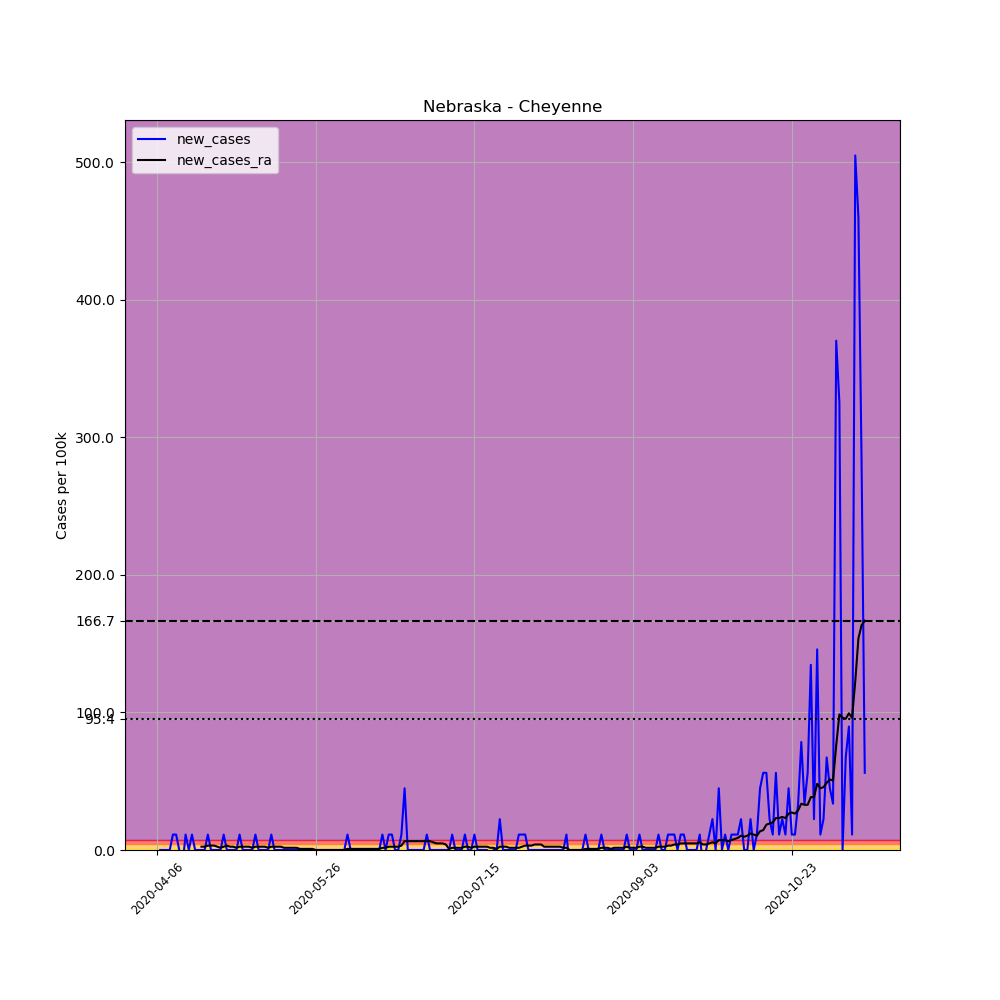

Data behind this chart, as committed beside it:
, date, county, state, fips, cases, deaths, COUNTY, STNAME, CTYNAME, POPESTIMATE2019, per_100k, new_cases, new_cases_ra
580483, 2020-04-06, Cheyenne, Nebraska, 31033, 1, 0, 33, Nebraska, Cheyenne, 8910, 11.22, , 
580484, 2020-04-07, Cheyenne, Nebraska, 31033, 1, 0, 33, Nebraska, Cheyenne, 8910, 11.22, 0.0, 
580485, 2020-04-08, Cheyenne, Nebraska, 31033, 1, 0, 33, Nebraska, Cheyenne, 8910, 11.22, 0.0, 
580486, 2020-04-09, Cheyenne, Nebraska, 31033, 1, 0, 33, Nebraska, Cheyenne, 8910, 11.22, 0.0, 
580487, 2020-04-10, Cheyenne, Nebraska, 31033, 1, 0, 33, Nebraska, Cheyenne, 8910, 11.22, 0.0, 
580488, 2020-04-11, Cheyenne, Nebraska, 31033, 2, 0, 33, Nebraska, Cheyenne, 8910, 22.45, 11.22, 
580489, 2020-04-12, Cheyenne, Nebraska, 31033, 3, 0, 33, Nebraska, Cheyenne, 8910, 33.67, 11.22, 
580490, 2020-04-13, Cheyenne, Nebraska, 31033, 3, 0, 33, Nebraska, Cheyenne, 8910, 33.67, 0.0, 
580491, 2020-04-14, Cheyenne, Nebraska, 31033, 2, 0, 33, Nebraska, Cheyenne, 8910, 22.45, -11.22, 
580492, 2020-04-15, Cheyenne, Nebraska, 31033, 3, 0, 33, Nebraska, Cheyenne, 8910, 33.67, 11.22, 
580493, 2020-04-16, Cheyenne, Nebraska, 31033, 3, 0, 33, Nebraska, Cheyenne, 8910, 33.67, 0.0, 
580494, 2020-04-17, Cheyenne, Nebraska, 31033, 4, 0, 33, Nebraska, Cheyenne, 8910, 44.89, 11.22, 
580495, 2020-04-18, Cheyenne, Nebraska, 31033, 4, 0, 33, Nebraska, Cheyenne, 8910, 44.89, 0.0, 
580496, 2020-04-19, Cheyenne, Nebraska, 31033, 4, 0, 33, Nebraska, Cheyenne, 8910, 44.89, 0.0, 
580497, 2020-04-20, Cheyenne, Nebraska, 31033, 4, 0, 33, Nebraska, Cheyenne, 8910, 44.89, 0.0, 2.405
580498, 2020-04-21, Cheyenne, Nebraska, 31033, 4, 0, 33, Nebraska, Cheyenne, 8910, 44.89, 0.0, 2.405
580499, 2020-04-22, Cheyenne, Nebraska, 31033, 5, 0, 33, Nebraska, Cheyenne, 8910, 56.12, 11.22, 3.207
580500, 2020-04-23, Cheyenne, Nebraska, 31033, 5, 0, 33, Nebraska, Cheyenne, 8910, 56.12, 0.0, 3.207
580501, 2020-04-24, Cheyenne, Nebraska, 31033, 5, 0, 33, Nebraska, Cheyenne, 8910, 56.12, 0.0, 3.207
580502, 2020-04-25, Cheyenne, Nebraska, 31033, 5, 0, 33, Nebraska, Cheyenne, 8910, 56.12, 0.0, 2.405
580503, 2020-04-26, Cheyenne, Nebraska, 31033, 5, 0, 33, Nebraska, Cheyenne, 8910, 56.12, 0.0, 1.603
580504, 2020-04-27, Cheyenne, Nebraska, 31033, 6, 0, 33, Nebraska, Cheyenne, 8910, 67.34, 11.22, 2.405
580505, 2020-04-28, Cheyenne, Nebraska, 31033, 6, 0, 33, Nebraska, Cheyenne, 8910, 67.34, 0.0, 3.207
580506, 2020-04-29, Cheyenne, Nebraska, 31033, 6, 0, 33, Nebraska, Cheyenne, 8910, 67.34, 0.0, 2.405
580507, 2020-04-30, Cheyenne, Nebraska, 31033, 6, 0, 33, Nebraska, Cheyenne, 8910, 67.34, 0.0, 2.405
580508, 2020-05-01, Cheyenne, Nebraska, 31033, 6, 0, 33, Nebraska, Cheyenne, 8910, 67.34, 0.0, 1.603
580509, 2020-05-02, Cheyenne, Nebraska, 31033, 7, 0, 33, Nebraska, Cheyenne, 8910, 78.56, 11.22, 2.405
580510, 2020-05-03, Cheyenne, Nebraska, 31033, 7, 0, 33, Nebraska, Cheyenne, 8910, 78.56, 0.0, 2.405
580511, 2020-05-04, Cheyenne, Nebraska, 31033, 7, 0, 33, Nebraska, Cheyenne, 8910, 78.56, 0.0, 2.405
580512, 2020-05-05, Cheyenne, Nebraska, 31033, 7, 0, 33, Nebraska, Cheyenne, 8910, 78.56, 0.0, 2.405
580513, 2020-05-06, Cheyenne, Nebraska, 31033, 7, 0, 33, Nebraska, Cheyenne, 8910, 78.56, 0.0, 1.603
580514, 2020-05-07, Cheyenne, Nebraska, 31033, 8, 0, 33, Nebraska, Cheyenne, 8910, 89.79, 11.22, 2.405
580515, 2020-05-08, Cheyenne, Nebraska, 31033, 8, 0, 33, Nebraska, Cheyenne, 8910, 89.79, 0.0, 2.405
580516, 2020-05-09, Cheyenne, Nebraska, 31033, 8, 0, 33, Nebraska, Cheyenne, 8910, 89.79, 0.0, 2.405
580517, 2020-05-10, Cheyenne, Nebraska, 31033, 8, 0, 33, Nebraska, Cheyenne, 8910, 89.79, 0.0, 2.405
580518, 2020-05-11, Cheyenne, Nebraska, 31033, 8, 0, 33, Nebraska, Cheyenne, 8910, 89.79, 0.0, 1.603
580519, 2020-05-12, Cheyenne, Nebraska, 31033, 9, 0, 33, Nebraska, Cheyenne, 8910, 101, 11.22, 2.405
580520, 2020-05-13, Cheyenne, Nebraska, 31033, 9, 0, 33, Nebraska, Cheyenne, 8910, 101, 0.0, 2.405
580521, 2020-05-14, Cheyenne, Nebraska, 31033, 9, 0, 33, Nebraska, Cheyenne, 8910, 101, 0.0, 2.405
580522, 2020-05-15, Cheyenne, Nebraska, 31033, 9, 0, 33, Nebraska, Cheyenne, 8910, 101, 0.0, 2.405
580523, 2020-05-16, Cheyenne, Nebraska, 31033, 9, 0, 33, Nebraska, Cheyenne, 8910, 101, 0.0, 1.603
580524, 2020-05-17, Cheyenne, Nebraska, 31033, 9, 0, 33, Nebraska, Cheyenne, 8910, 101, 0.0, 1.603
580525, 2020-05-18, Cheyenne, Nebraska, 31033, 9, 0, 33, Nebraska, Cheyenne, 8910, 101, 0.0, 1.603
580526, 2020-05-19, Cheyenne, Nebraska, 31033, 9, 0, 33, Nebraska, Cheyenne, 8910, 101, 0.0, 1.603
580527, 2020-05-20, Cheyenne, Nebraska, 31033, 9, 0, 33, Nebraska, Cheyenne, 8910, 101, 0.0, 1.603
580528, 2020-05-21, Cheyenne, Nebraska, 31033, 9, 0, 33, Nebraska, Cheyenne, 8910, 101, 0.0, 0.8017
580529, 2020-05-22, Cheyenne, Nebraska, 31033, 9, 0, 33, Nebraska, Cheyenne, 8910, 101, 0.0, 0.8017
580530, 2020-05-23, Cheyenne, Nebraska, 31033, 9, 0, 33, Nebraska, Cheyenne, 8910, 101, 0.0, 0.8017
580531, 2020-05-24, Cheyenne, Nebraska, 31033, 9, 0, 33, Nebraska, Cheyenne, 8910, 101, 0.0, 0.8017
580532, 2020-05-25, Cheyenne, Nebraska, 31033, 9, 0, 33, Nebraska, Cheyenne, 8910, 101, 0.0, 0.8017
580533, 2020-05-26, Cheyenne, Nebraska, 31033, 9, 0, 33, Nebraska, Cheyenne, 8910, 101, 0.0, 0.0
580534, 2020-05-27, Cheyenne, Nebraska, 31033, 9, 0, 33, Nebraska, Cheyenne, 8910, 101, 0.0, 0.0
580535, 2020-05-28, Cheyenne, Nebraska, 31033, 9, 0, 33, Nebraska, Cheyenne, 8910, 101, 0.0, 0.0
580536, 2020-05-29, Cheyenne, Nebraska, 31033, 9, 0, 33, Nebraska, Cheyenne, 8910, 101, 0.0, 0.0
580537, 2020-05-30, Cheyenne, Nebraska, 31033, 9, 0, 33, Nebraska, Cheyenne, 8910, 101, 0.0, 0.0
580538, 2020-05-31, Cheyenne, Nebraska, 31033, 9, 0, 33, Nebraska, Cheyenne, 8910, 101, 0.0, 0.0
580539, 2020-06-01, Cheyenne, Nebraska, 31033, 9, 0, 33, Nebraska, Cheyenne, 8910, 101, 0.0, 0.0
580540, 2020-06-02, Cheyenne, Nebraska, 31033, 9, 0, 33, Nebraska, Cheyenne, 8910, 101, 0.0, 0.0
580541, 2020-06-03, Cheyenne, Nebraska, 31033, 9, 0, 33, Nebraska, Cheyenne, 8910, 101, 0.0, 0.0
580542, 2020-06-04, Cheyenne, Nebraska, 31033, 9, 0, 33, Nebraska, Cheyenne, 8910, 101, 0.0, 0.0
... 164 more rows
